Run: headless pygame with SDL's dummy video driver; simulated clock (each Clock.tick advances the game by its frame time, no real sleeping); random seed 0; keys injected as events and as key.get_pressed() state; no mouse input.
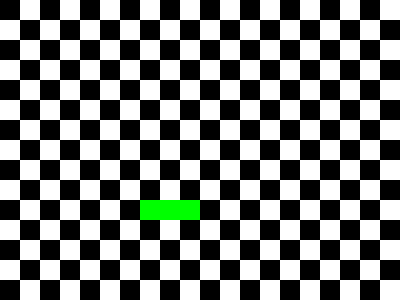
Frame 1 of 4 · flips 1–60 · no input
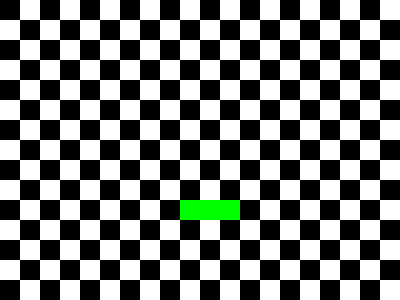
Frame 2 of 4 · flips 61–180 · tapped SPACE, RETURN · held RIGHT (→), D
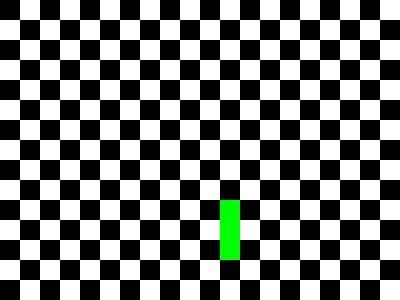
Frame 3 of 4 · flips 181–300 · held DOWN (↓), S
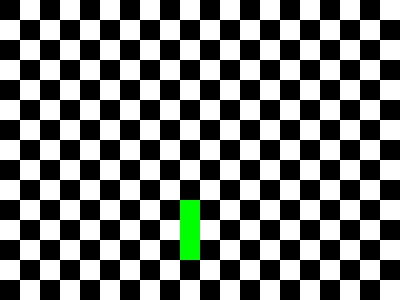
Frame 4 of 4 · flips 301–420 · held LEFT (←), A, UP (↑), W

The pygame program that drew these frames:

import pygame
BLACK=(0,0,0)
WHITE=(255,255,255)
GREEN=(0,255,0)
WIDTH=400
HEIGHT=300
TIME=5
LARGEUR=20
LONGUEUR=3
POS1=[10*LARGEUR,7*LARGEUR]
POS2=[10*LARGEUR,8*LARGEUR]
POS3=[10*LARGEUR,9*LARGEUR]
serpent = [POS3,POS2,POS1]
pygame.init()
screen = pygame.display.set_mode( (WIDTH, HEIGHT) )
clock = pygame.time.Clock()
execute=True

while execute==True:

    clock.tick(TIME)

    for event in pygame.event.get():
        if event.type==pygame.QUIT:
            execute=False
        if event.type == pygame.KEYDOWN:
            if event.key == pygame.K_q :
                execute=False
        if event.type == pygame.KEYDOWN:
            if event.key==pygame.K_RIGHT:#dte
                serpent=[[serpent[0][0],serpent[0][1]+LARGEUR]]+serpent
                serpent.pop()
                print (serpent)
            if event.key==1073741904:#gauche
                serpent=[[serpent[0][0],serpent[0][1]-LARGEUR]]+serpent
                serpent.pop()
            if event.key==1073741905:#bas
                serpent=[[serpent[0][0]+LARGEUR,serpent[0][1]]]+serpent
                serpent.pop()
            if event.key==1073741906:#haut
                serpent=[[serpent[0][0]-LARGEUR,serpent[0][1]]]+serpent
                serpent.pop()

        if event.type == pygame.KEYDOWN:
            if event.key==pygame.K_RIGHT:#dte
                serpent=[[serpent[0][0],serpent[0][1]+LARGEUR]]+serpent
                serpent.pop()
                print (serpent)
            if event.key==1073741904:#gauche
                serpent=[[serpent[0][0],serpent[0][1]-LARGEUR]]+serpent
                serpent.pop()
            if event.key==1073741905:#bas
                serpent=[[serpent[0][0]+LARGEUR,serpent[0][1]]]+serpent
                serpent.pop()
            if event.key==1073741906:#haut
                serpent=[[serpent[0][0]-LARGEUR,serpent[0][1]]]+serpent
                serpent.pop()

    screen.fill( WHITE )
    color = BLACK
    left=0
    while left<WIDTH:
        top=0
        while top<HEIGHT:
            rect = pygame.Rect(left, top, LARGEUR, LARGEUR)
            pygame.draw.rect(screen, color, rect)
            top+=40
        left+=40
    
    left=20
    while left<WIDTH:
        top=20
        while top<HEIGHT:
            rect = pygame.Rect(left, top, LARGEUR, LARGEUR)
            pygame.draw.rect(screen, color, rect)
            top+=40
        left+=40
    
    
    couleur=GREEN
    curseur=0
    while curseur<LONGUEUR:
        print(serpent)
        pos=serpent[curseur]
        rect = pygame.Rect(pos[1], pos[0], LARGEUR, LARGEUR)
        pygame.draw.rect(screen, couleur, rect)
        curseur+=1
    
    curseur=0

    for event in pygame.event.get():
        if event.type == pygame.KEYDOWN:
            if event.key==1073741903:#dte
                serpent[0][0]+=LARGEUR
            #if event.key==1073741904:#gauche
            #if event.key==1073741905:#bas
            #if event.key==1073741906:#haut
            

    print (serpent)
    pygame.display.update()

pygame.quit()
